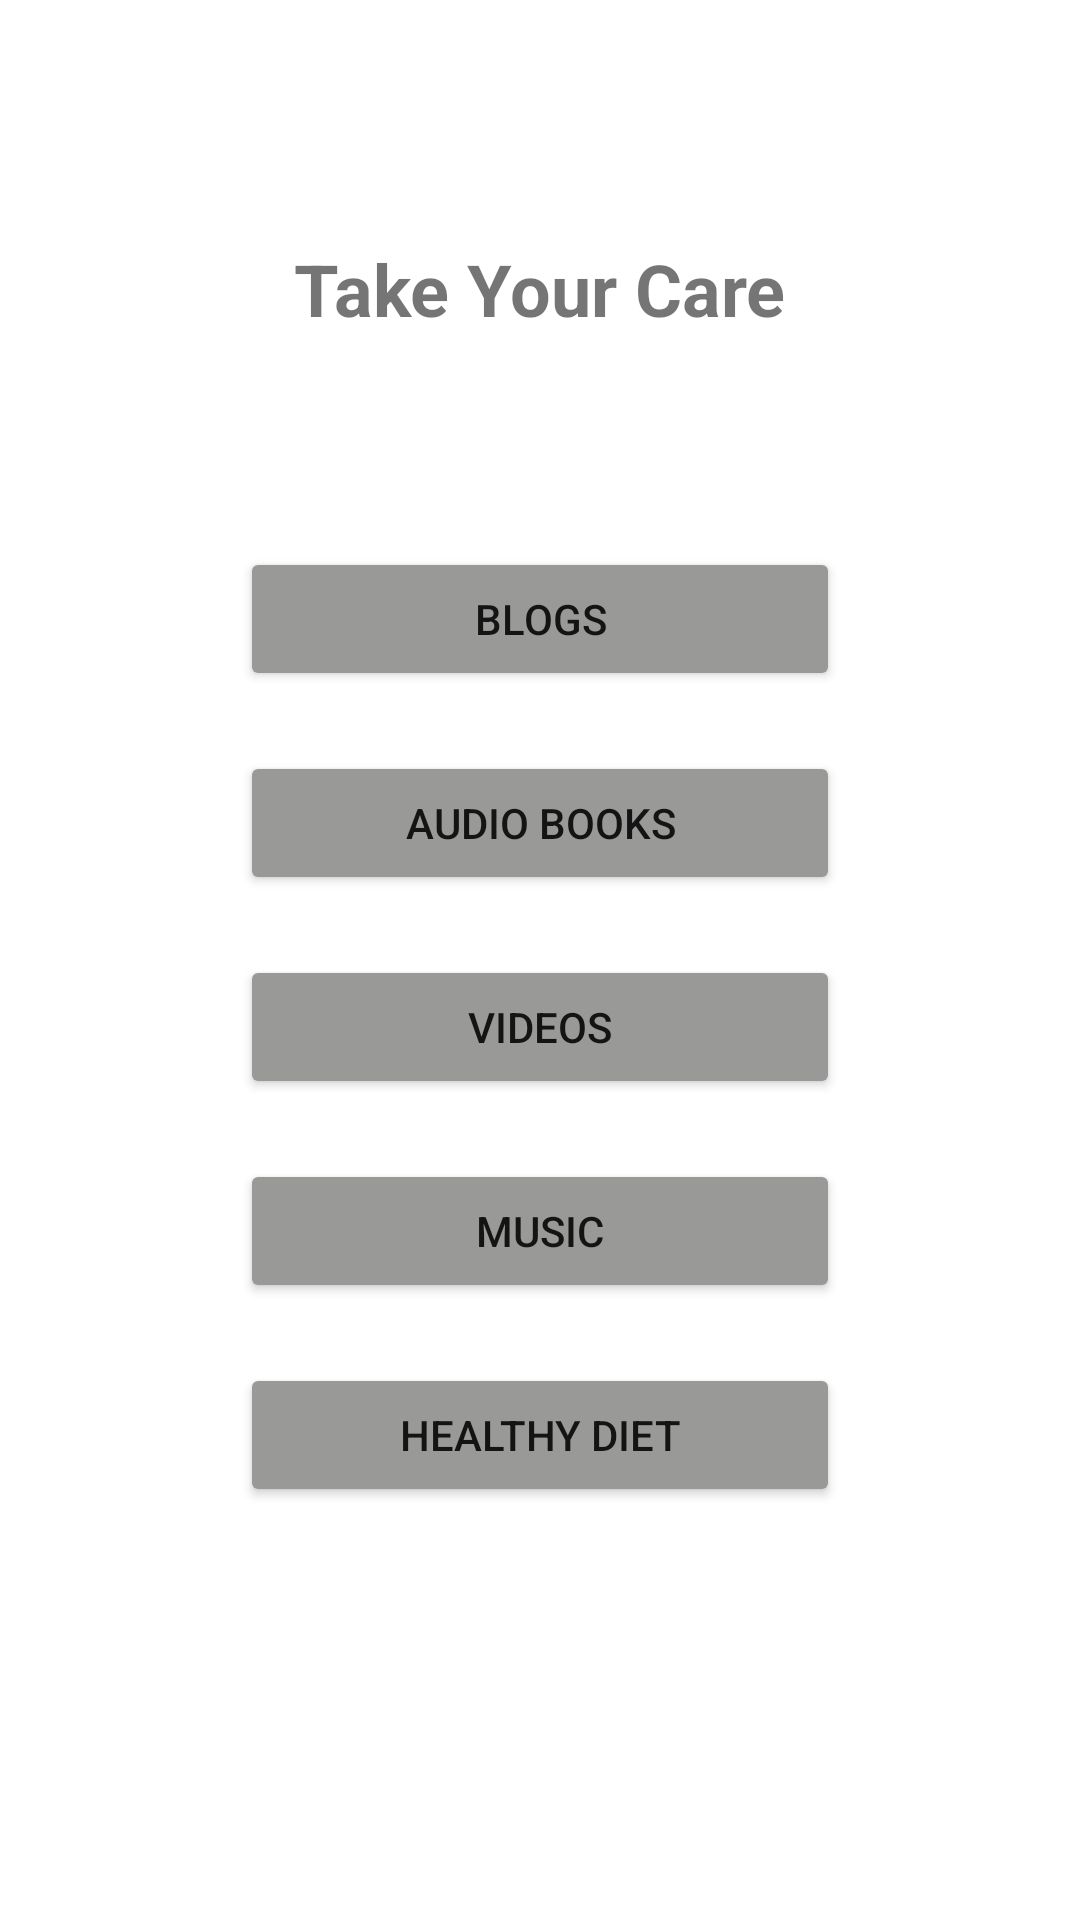

Android layout source for this screen:
<!-- AndroidManifest.xml: application theme Theme.HealHere -->
<!-- res/layout/content_take_your_care.xml -->
<?xml version="1.0" encoding="utf-8"?>
<androidx.constraintlayout.widget.ConstraintLayout xmlns:android="http://schemas.android.com/apk/res/android"
    xmlns:app="http://schemas.android.com/apk/res-auto"
    xmlns:tools="http://schemas.android.com/tools"
    android:layout_width="match_parent"
    android:layout_height="match_parent">

    <TextView
        android:id="@+id/title_take_your_care"
        android:layout_width="wrap_content"
        android:layout_height="wrap_content"
        android:layout_marginTop="80dp"
        android:text="Take Your Care"
        android:textSize="24dp"
        android:textStyle="bold"
        app:layout_constraintEnd_toEndOf="parent"
        app:layout_constraintStart_toStartOf="parent"
        app:layout_constraintTop_toTopOf="parent" />

    <LinearLayout
        android:id="@+id/take_your_care_linear"
        android:layout_width="match_parent"
        android:layout_height="wrap_content"
        android:gravity="center"
        android:orientation="vertical"
        android:layout_marginTop="50dp"
        app:layout_constraintTop_toBottomOf="@+id/title_take_your_care"
        app:layout_constraintLeft_toRightOf="parent"
        app:layout_constraintRight_toLeftOf="parent">

        <Button
            android:id="@+id/btn_blogs"
            android:layout_width="200dp"
            android:layout_height="wrap_content"
            android:layout_marginTop="20dp"
            android:backgroundTint="@color/light_grey"
            android:text="Blogs"
            app:layout_constraintEnd_toEndOf="parent"
            app:layout_constraintStart_toStartOf="parent"
            app:layout_constraintTop_toBottomOf="parent" />

        <Button
            android:id="@+id/btn_audio_books"
            android:layout_width="200dp"
            android:layout_height="wrap_content"
            android:layout_marginTop="20dp"
            android:backgroundTint="@color/light_grey"
            android:text="Audio Books"
            app:layout_constraintEnd_toEndOf="parent"
            app:layout_constraintStart_toStartOf="parent"
            app:layout_constraintTop_toBottomOf="@+id/btn_blogs" />

        <Button
            android:id="@+id/btn_videos"
            android:layout_width="200dp"
            android:layout_height="wrap_content"
            android:layout_marginTop="20dp"
            android:backgroundTint="@color/light_grey"
            android:text="Videos"
            app:layout_constraintEnd_toEndOf="parent"
            app:layout_constraintStart_toStartOf="parent"
            app:layout_constraintTop_toBottomOf="@+id/btn_audio_books" />

        <Button
            android:id="@+id/btn_music"
            android:layout_width="200dp"
            android:layout_height="wrap_content"
            android:layout_marginTop="20dp"
            android:backgroundTint="@color/light_grey"
            android:text="Music"
            app:layout_constraintEnd_toEndOf="parent"
            app:layout_constraintStart_toStartOf="parent"
            app:layout_constraintTop_toBottomOf="@+id/btn_videos" />

        <Button
            android:id="@+id/btn_healthy_diet"
            android:layout_width="200dp"
            android:layout_height="wrap_content"
            android:layout_marginTop="20dp"
            android:backgroundTint="@color/light_grey"
            android:text="Healthy Diet"
            app:layout_constraintEnd_toEndOf="parent"
            app:layout_constraintStart_toStartOf="parent"
            app:layout_constraintTop_toBottomOf="@+id/btn_music" />

    </LinearLayout>

</androidx.constraintlayout.widget.ConstraintLayout>
<!-- resources referenced by this layout -->
<resources>
  <color name="light_grey">#999997</color>
  <style name="Theme.HealHere" parent="Theme.MaterialComponents.DayNight.DarkActionBar">
          
          <item name="colorPrimary">@color/purple_500</item>
          <item name="colorPrimaryVariant">@color/purple_700</item>
          <item name="colorOnPrimary">@color/white</item>
          
          <item name="colorSecondary">@color/teal_200</item>
          <item name="colorSecondaryVariant">@color/teal_700</item>
          <item name="colorOnSecondary">@color/black</item>
          
          <item name="android:statusBarColor">?attr/colorPrimaryVariant</item>
          
      </style>
  <color name="purple_500">#FF6200EE</color>
  <color name="purple_700">#FF3700B3</color>
  <color name="white">#FFFFFFFF</color>
  <color name="teal_200">#FF03DAC5</color>
  <color name="teal_700">#FF018786</color>
  <color name="black">#FF000000</color>
</resources>
